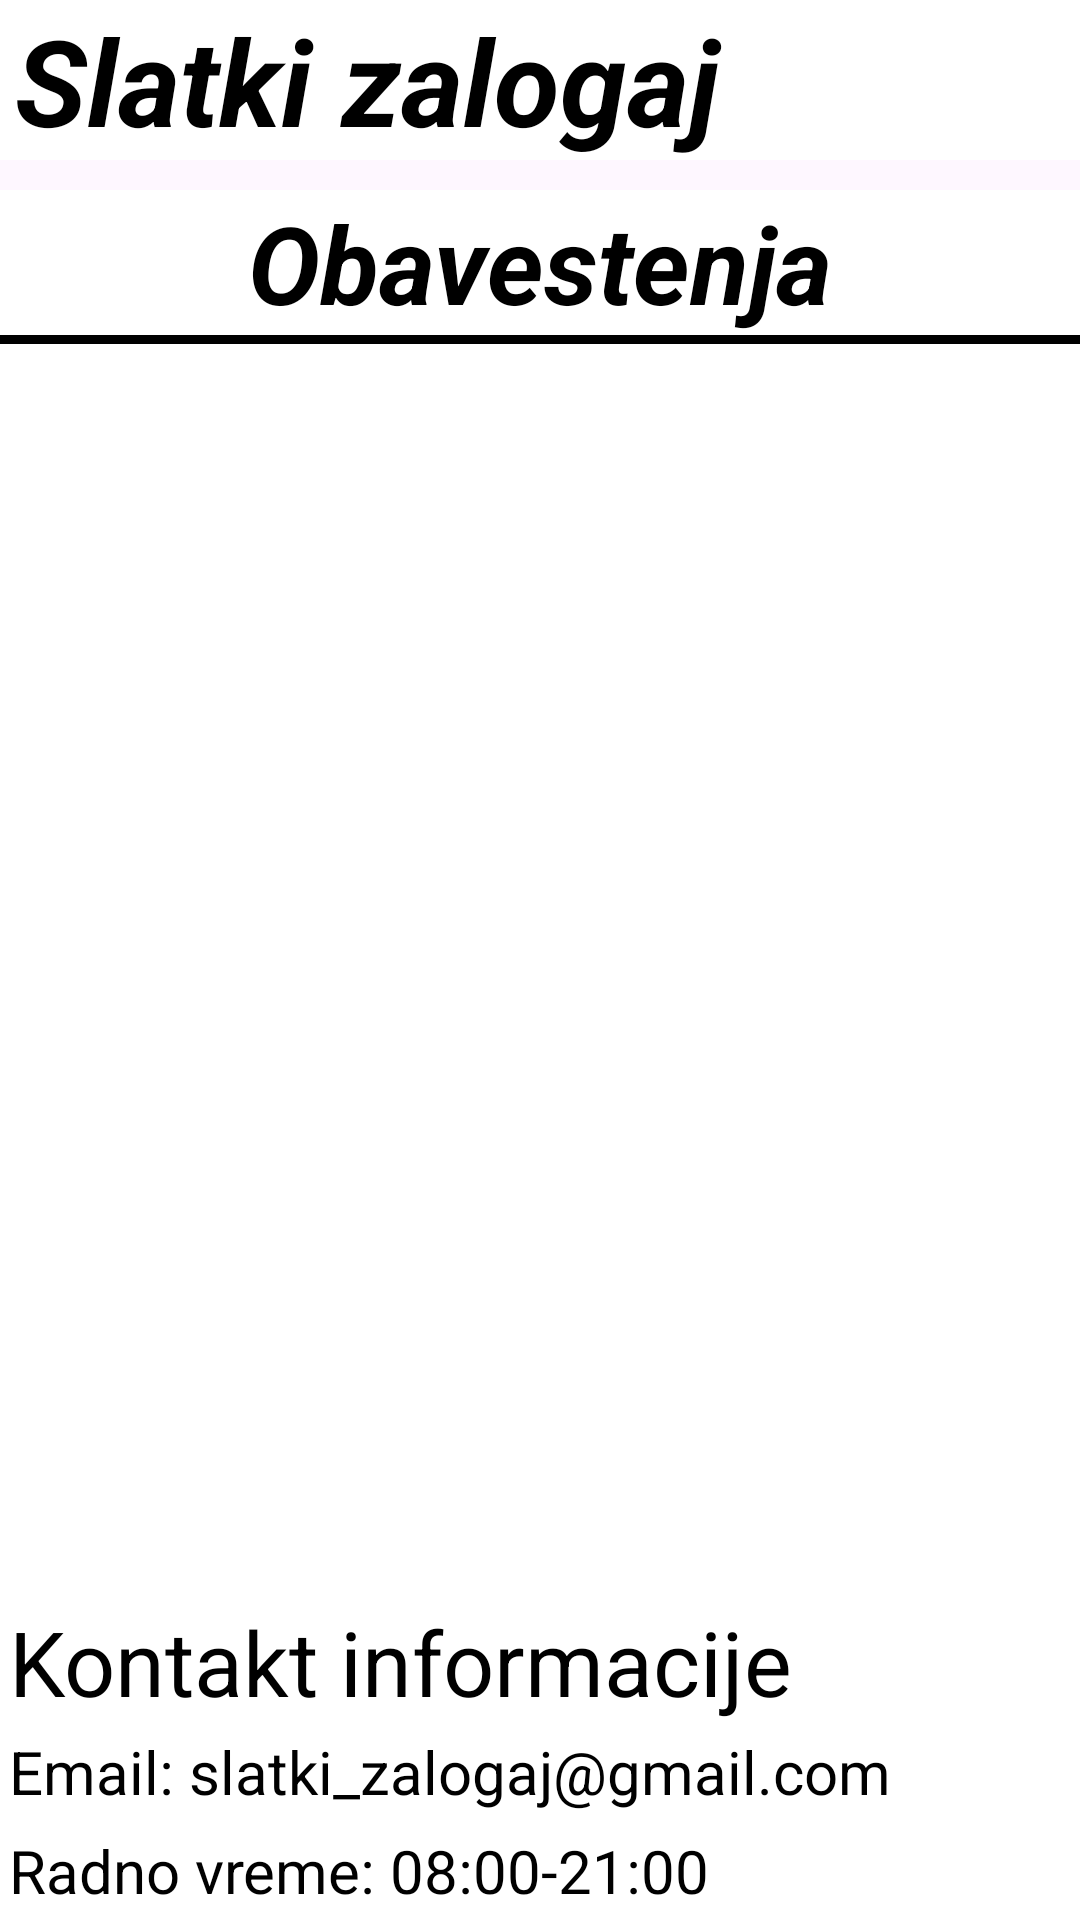

Write the Android layout XML for this screen, with the resource values it uses.
<!-- AndroidManifest.xml: application theme Theme.Pastry_shop_android -->
<!-- res/layout/notifications.xml -->
<?xml version="1.0" encoding="utf-8"?>
<RelativeLayout xmlns:android="http://schemas.android.com/apk/res/android"
    xmlns:tools="http://schemas.android.com/tools"
    android:layout_width="match_parent"
    android:layout_height="match_parent"
    android:orientation="vertical"
    android:background="@drawable/background"
    tools:context=".NotificationActivity">

    <include layout="@layout/header"
        android:id="@+id/headerNotifications"
        android:layout_width="match_parent"
        android:layout_height="wrap_content"
        android:layout_alignParentTop="true"
        android:layout_marginBottom="10sp"/>

    <LinearLayout
        android:layout_width="match_parent"
        android:layout_height="500sp"
        android:layout_below="@+id/headerNotifications"
        android:orientation="vertical"
        android:background="@color/white">

        <TextView
            android:layout_width="wrap_content"
            android:layout_height="wrap_content"
            android:layout_gravity="center"
            android:text="Obavestenja"
            android:textSize="36sp"
            android:textColor="@color/black"
            android:textStyle="bold|italic"/>

        <View
            android:layout_width="match_parent"
            android:layout_height="3sp"
            android:background="@color/black"
            android:layout_marginBottom="5sp"/>

        <androidx.recyclerview.widget.RecyclerView
            android:id="@+id/userNotifications"
            android:layout_width="match_parent"
            android:layout_height="wrap_content"
            android:orientation="vertical"
            android:divider="@color/black"
            android:nestedScrollingEnabled="false"/>

    </LinearLayout>

    <include layout="@layout/footer"
        android:layout_width="match_parent"
        android:layout_height="wrap_content"
        android:layout_alignParentBottom="true"
        android:layout_marginTop="10sp"/>

</RelativeLayout>
<!-- res/layout/header.xml (included above) -->
<?xml version="1.0" encoding="utf-8"?>
<RelativeLayout xmlns:android="http://schemas.android.com/apk/res/android"
    android:orientation="horizontal"
    android:layout_width="match_parent"
    android:layout_height="match_parent"
    android:background="@color/white">

    <TextView
        android:layout_width="match_parent"
        android:layout_height="wrap_content"
        android:text="Slatki zalogaj"
        android:textColor="@color/black"
        android:textSize="40sp"
        android:textStyle="bold|italic"
        android:layout_marginLeft="5sp"/>

    <ImageView
        android:id="@+id/dropdown_menu"
        android:layout_width="50sp"
        android:layout_height="40sp"
        android:layout_alignParentEnd="true"
        android:layout_centerHorizontal="true"
        android:layout_marginEnd="10sp"
        android:layout_marginTop="8sp"
        android:src="@drawable/baseline_menu_24" />

</RelativeLayout>
<!-- res/layout/footer.xml (included above) -->
<?xml version="1.0" encoding="utf-8"?>
<LinearLayout xmlns:android="http://schemas.android.com/apk/res/android"
    android:orientation="vertical"
    android:layout_width="match_parent"
    android:layout_height="match_parent"
    android:background="@color/white"
    >

    <TextView
        android:layout_width="wrap_content"
        android:layout_height="wrap_content"
        android:text="Kontakt informacije"
        android:textSize="30dp"
        android:textColor="@color/black"
        android:layout_marginLeft="3dp"/>
    <TextView
        android:layout_width="wrap_content"
        android:layout_height="wrap_content"
        android:text="Email: slatki_zalogaj@gmail.com"
        android:textSize="20dp"
        android:textColor="@color/black"
        android:layout_margin="3dp"/>

    <TextView
        android:layout_width="wrap_content"
        android:layout_height="wrap_content"
        android:text="Radno vreme: 08:00-21:00"
        android:textSize="20dp"
        android:textColor="@color/black"
        android:layout_margin="3dp"/>

</LinearLayout>
<!-- resources referenced by this layout -->
<resources>
  <color name="black">#FF000000</color>
  <color name="white">#FFFFFFFF</color>
  <style name="Theme.Pastry_shop_android" parent="Base.Theme.Pastry_shop_android" />
  <style name="Base.Theme.Pastry_shop_android" parent="Theme.Material3.DayNight.NoActionBar">
          
          
      </style>
</resources>
